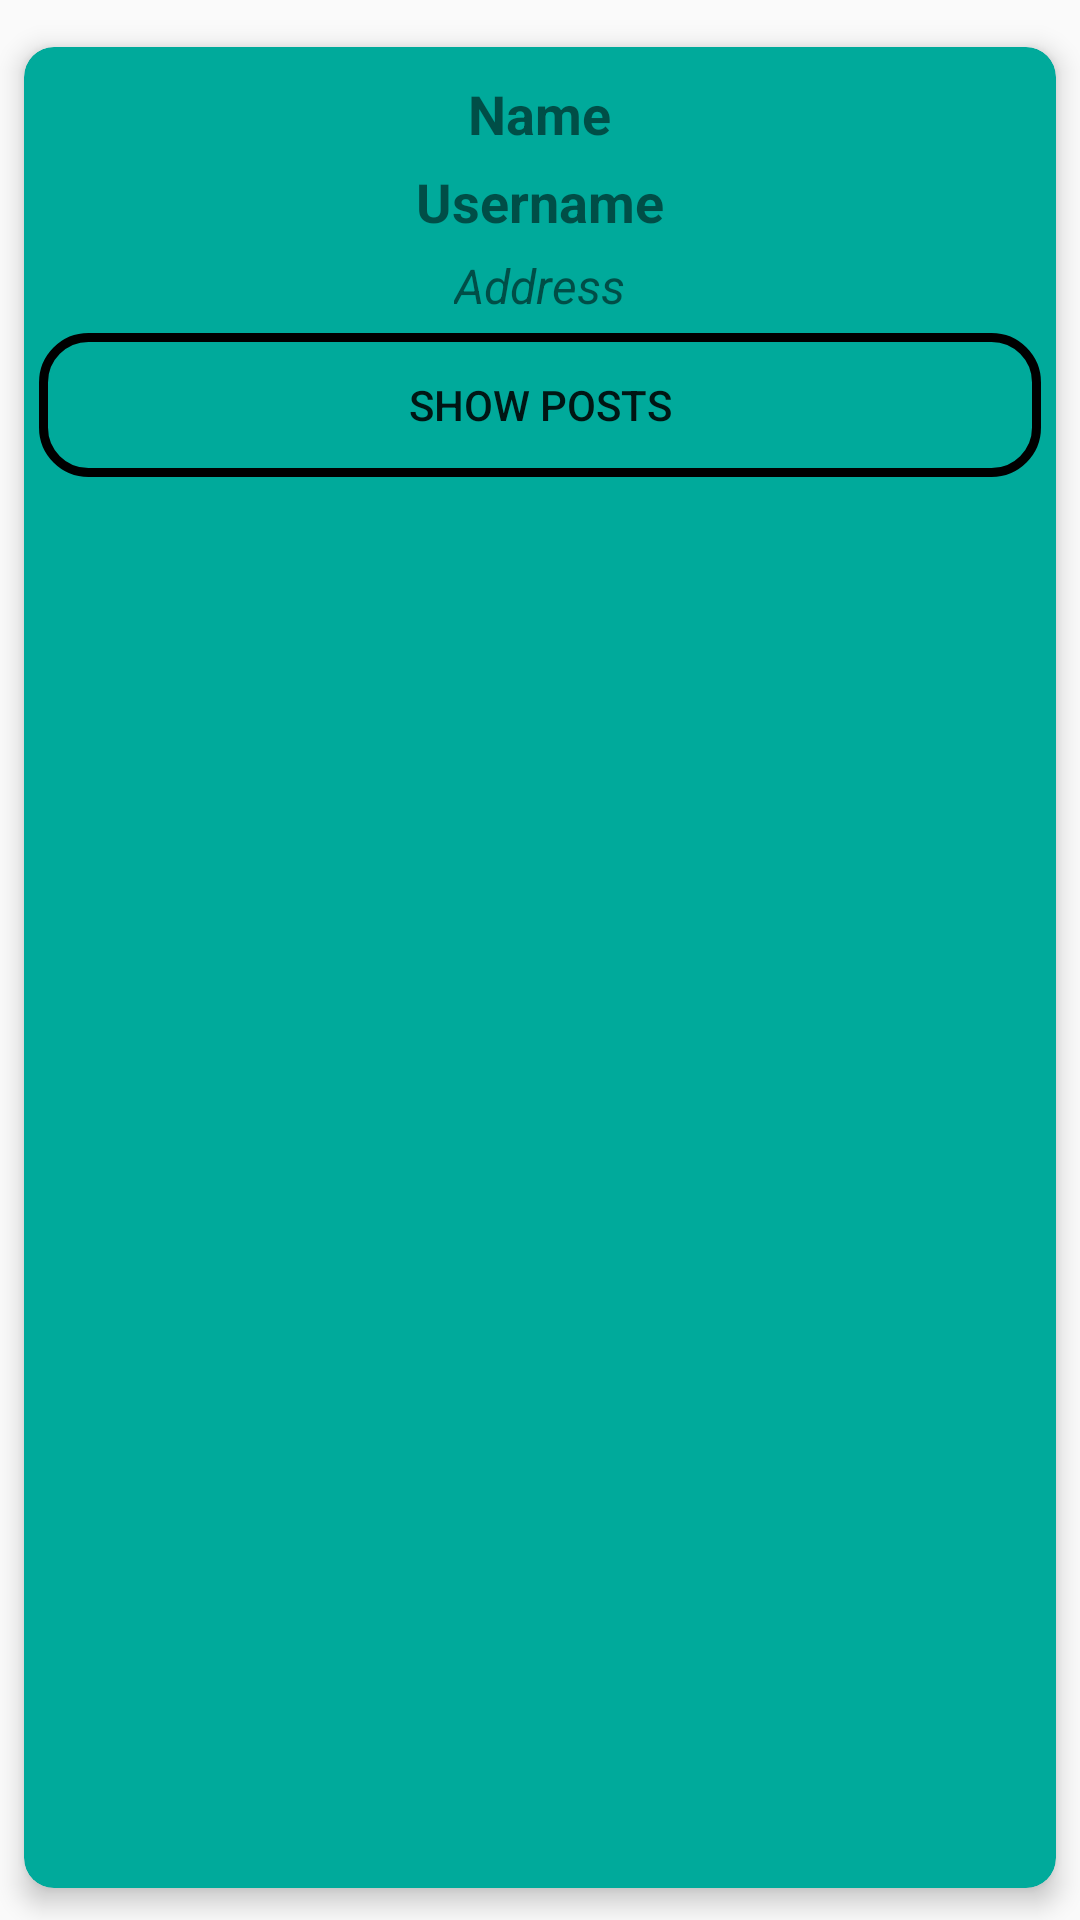

Android layout source for this screen:
<!-- AndroidManifest.xml: application theme AppTheme -->
<!-- res/layout/fragment_item_detail.xml -->
<?xml version="1.0" encoding="utf-8"?>
<LinearLayout xmlns:android="http://schemas.android.com/apk/res/android"
    android:id="@+id/framelayout"
    xmlns:tools="http://schemas.android.com/tools"
    android:layout_width="match_parent"
    android:layout_height="match_parent"
    xmlns:app="http://schemas.android.com/apk/res-auto"
    tools:context=".fragments.ItemDetailFragment">

    <androidx.cardview.widget.CardView
        android:id="@+id/card_view"
        android:layout_width="match_parent"
        android:layout_height="match_parent"
        android:layout_marginTop="@dimen/margin"
        app:cardBackgroundColor="@color/cv_color"
        app:cardCornerRadius="@dimen/cc_radius"
        app:cardElevation="@dimen/elevation"
        app:cardUseCompatPadding="true">
        <LinearLayout
            android:layout_width="match_parent"
            android:layout_height="match_parent"
            android:orientation="vertical"
            android:layout_gravity="center">

            <ImageView
                android:id="@+id/iv_image"
                android:layout_width="wrap_content"
                android:layout_height="wrap_content"
                android:layout_gravity="center"
                android:layout_marginTop="@dimen/margin"
                android:background="@drawable/imageview_border"
                android:scaleType="centerCrop"
                android:src="@mipmap/usersimage" />

            <TextView
                android:id="@+id/tv_name"
                android:layout_width="wrap_content"
                android:layout_height="wrap_content"
                android:layout_gravity="center"
                android:layout_marginTop="@dimen/margin"
                android:text="Name"
                android:textAlignment="center"
                android:textSize="@dimen/text_size"
                android:textStyle="bold" />
            <TextView
                android:id="@+id/tv_username"
                android:layout_width="wrap_content"
                android:layout_height="wrap_content"
                android:layout_marginTop="@dimen/margin"
                android:text="Username"
                android:textAlignment="center"
                android:textSize="@dimen/text_size"
                android:textStyle="bold"
                android:layout_gravity="center"/>
            <TextView
                android:id="@+id/tv_address"
                android:layout_width="wrap_content"
                android:layout_height="wrap_content"
                android:layout_marginTop="@dimen/margin"
                android:text="Address"
                android:textAlignment="center"
                android:textSize="@dimen/smalltext_size"
                android:textStyle="italic"
                android:layout_gravity="center"/>
            <Button
                android:id="@+id/bt_showpost"
                android:layout_width="match_parent"
                android:layout_height="wrap_content"
                android:layout_marginTop="@dimen/margin"
                android:background="@drawable/button_style"
                android:text="Show Posts"
                android:textStyle="normal"
                android:layout_margin="@dimen/margin"/>

        </LinearLayout>

</androidx.cardview.widget.CardView>

</LinearLayout>
<!-- resources referenced by this layout -->
<resources>
  <color name="cv_color">#00AA9B</color>
  <dimen name="cc_radius">10dp</dimen>
  <dimen name="elevation">5dp</dimen>
  <dimen name="margin">5dp</dimen>
  <dimen name="smalltext_size">16sp</dimen>
  <dimen name="text_size">18sp</dimen>
  <!-- drawable button_style (drawable-v24) -->
  <?xml version="1.0" encoding="utf-8"?>
  <shape xmlns:android= "http://schemas.android.com/apk/res/android"
  
      android:shape="rectangle">
  
      
  
      <stroke
          android:width="3dp"
          />
  
      
      <corners
          android:radius="15dp"/>
  </shape>
  <!-- drawable imageview_border (drawable) -->
  <?xml version="1.0" encoding="utf-8"?>
  <shape xmlns:android= "http://schemas.android.com/apk/res/android"
  
      android:shape="oval">
  
      
  
      <stroke
          android:width="2dp"
          android:color="#000000"/>
  
  
  
  </shape>
  <style name="AppTheme" parent="Theme.AppCompat.Light.NoActionBar">
          
          <item name="colorPrimary">@color/colorPrimary</item>
          <item name="colorPrimaryDark">@color/colorPrimaryDark</item>
          <item name="colorAccent">@color/colorAccent</item>
  
      </style>
  <color name="colorPrimary">#6200EE</color>
  <color name="colorPrimaryDark">#3700B3</color>
  <color name="colorAccent">#03DAC5</color>
</resources>
